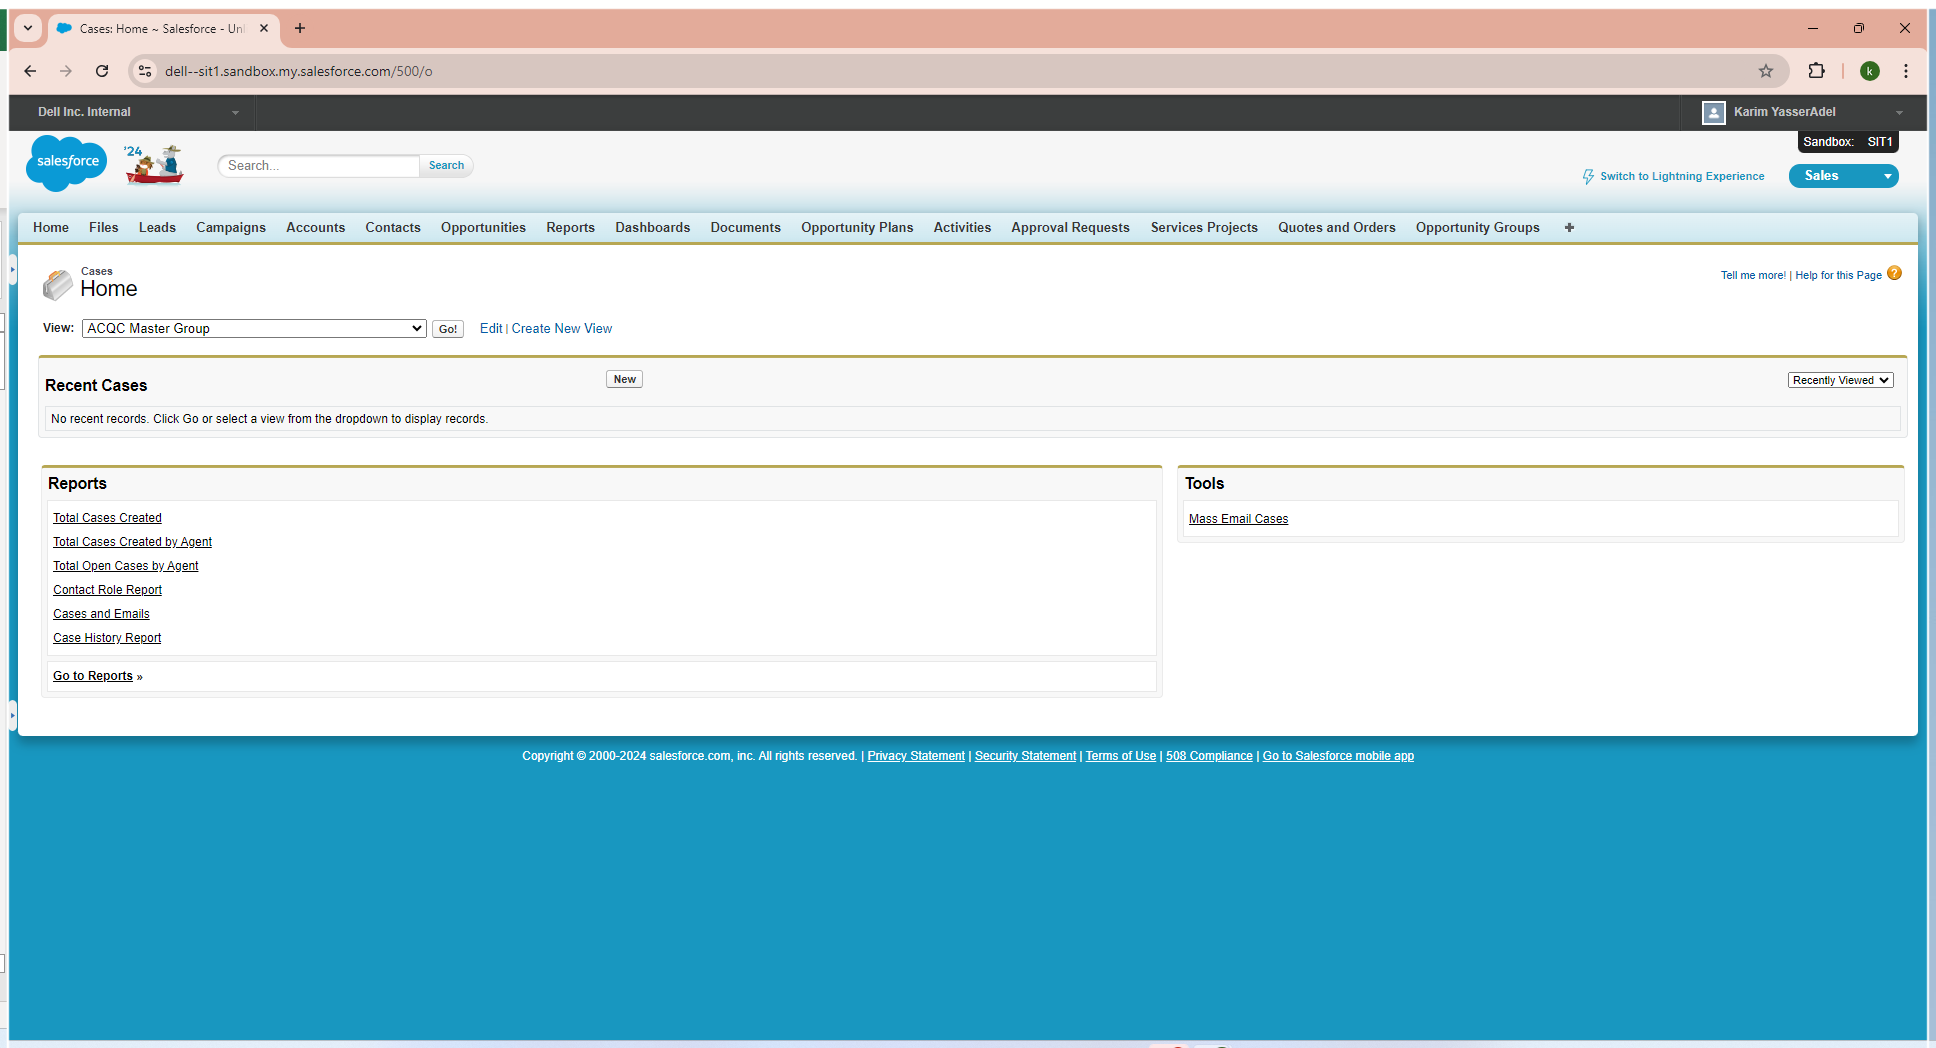
Workflow: Create SFDC Case

Step 1: Use Browser Chrome: Cases: Home ~ Salesforce - Unlimited Edition in window 'Cases: Home ~ Salesforce - Unlimited Edition' (chrome.exe)

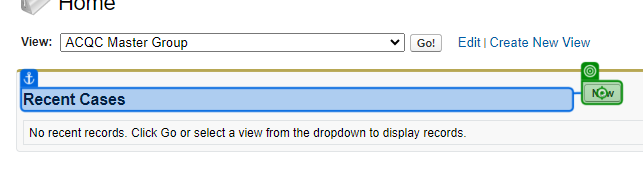
Step 2: click on 'New'

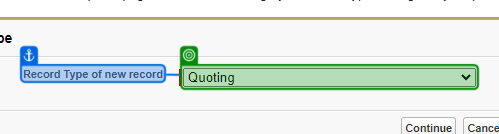
Step 3: select "[Config("CaseType").ToString]" in '*Record Type'

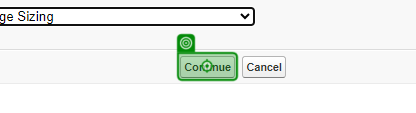
Step 4: click on 'Continue'

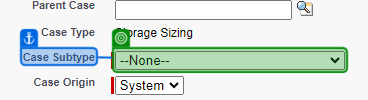
Step 5: select "DRR Estimate" in '*Case Subtype'

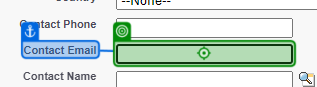
Step 6: type [EmailSender] into 'Contact Email'

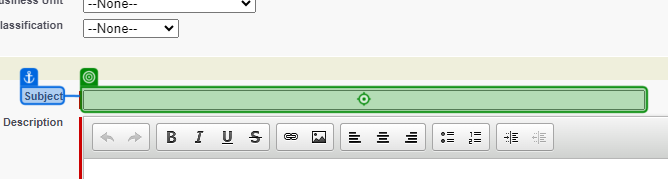
Step 7: type [EmailSubject] into '*Subject'

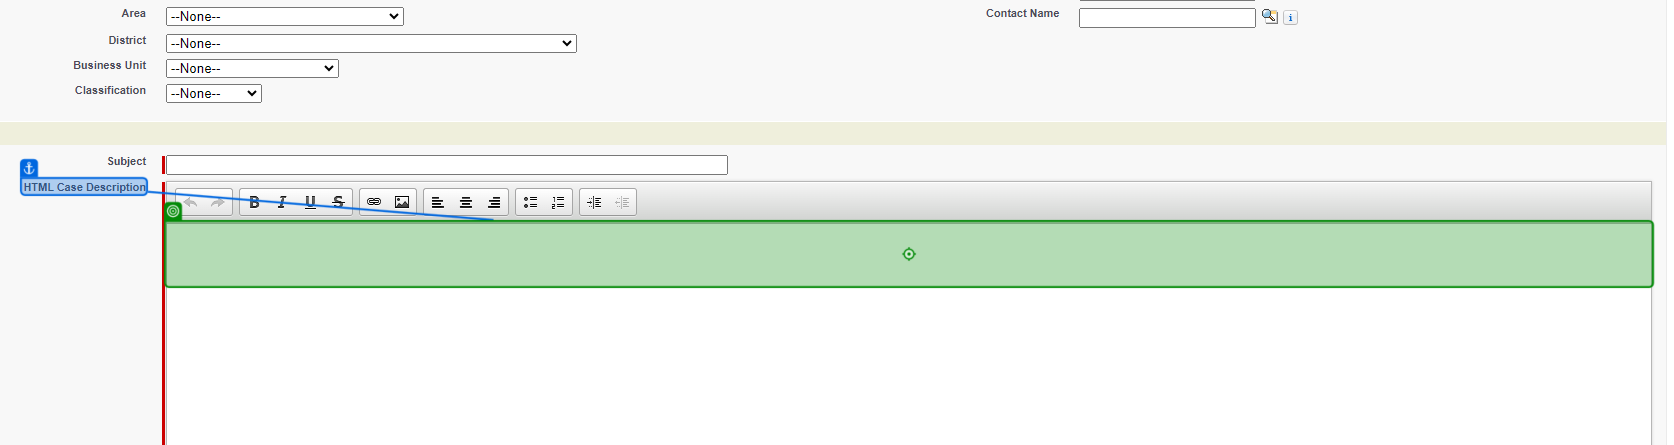
Step 8: type "[EmailDate.ToShortDateString().ToString + vbCrLf + EmailDate.TimeOfDay.ToString+ vbCrLf +EmailBody]" into '*HTML Case Description'

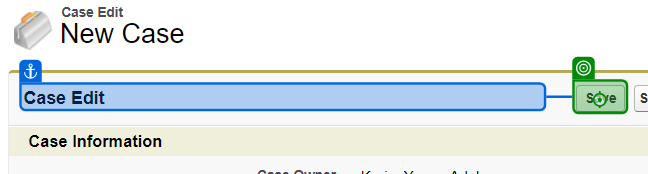
Step 9: click on 'Save'

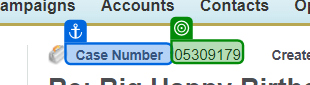
Step 10: get-text from 'Case Number'

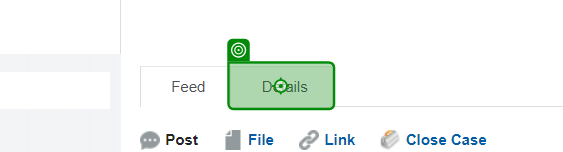
Step 11: click on 'Details'

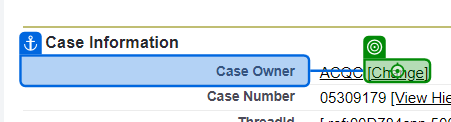
Step 12: click on '[Change]'

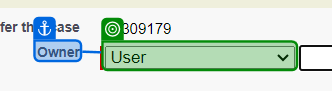
Step 13: select "[Config("CaseOwnerType").ToString]" in '*Owner'

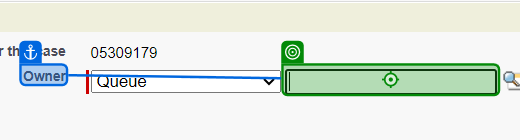
Step 14: type "[Config("CaseOwnerName").ToString]" into '*Owner'

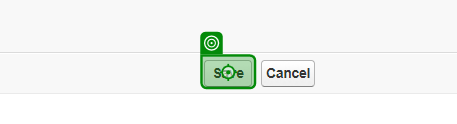
Step 15: click on 'Save'

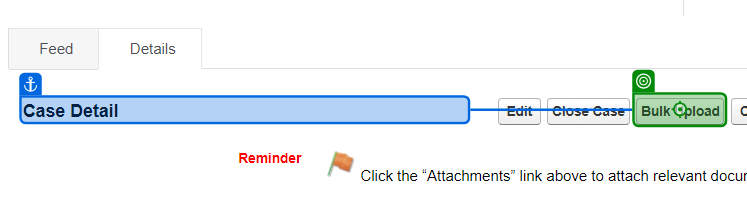
Step 16: click on 'Bulk Upload'

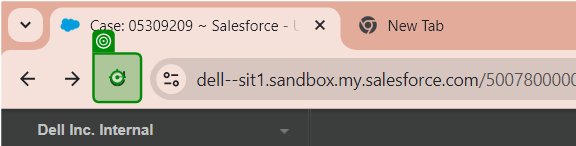
Step 17: click on 'Reload'

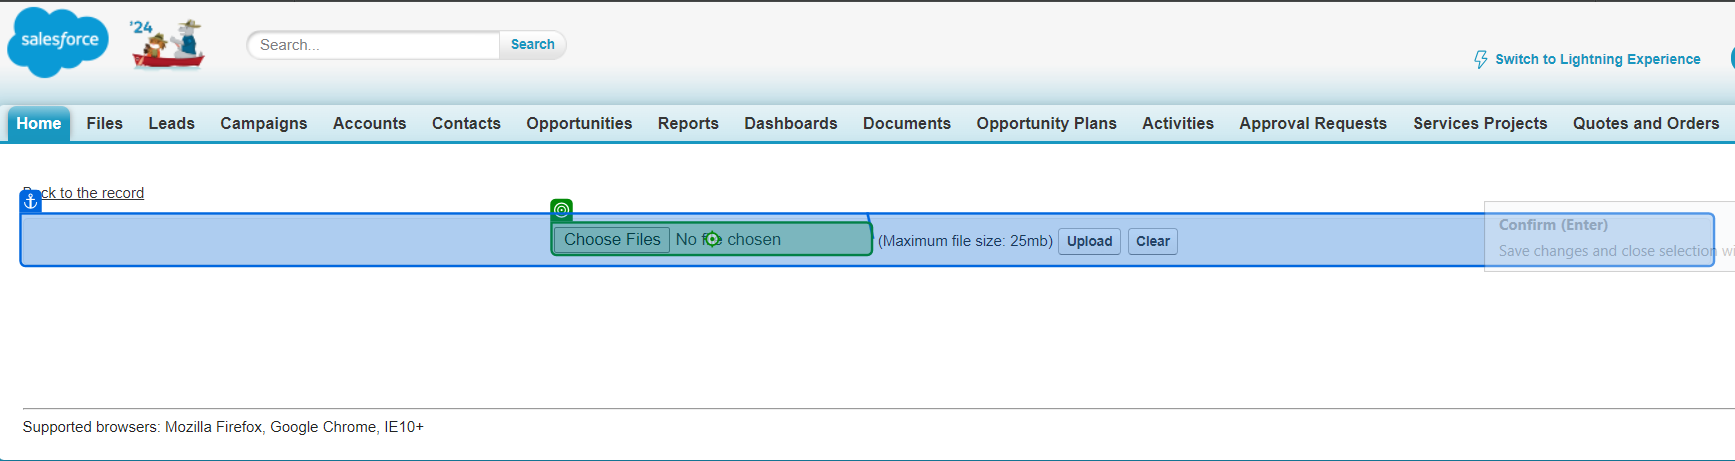
Step 18 [try]: click on '(Maximum file'

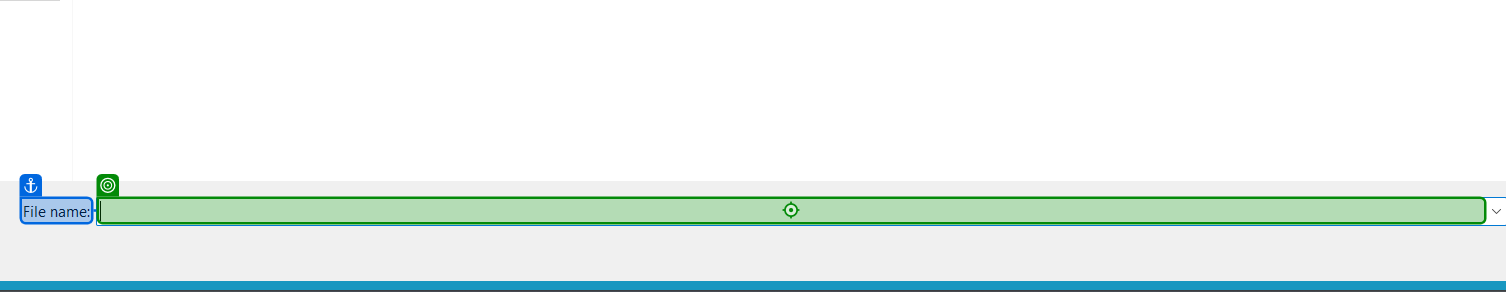
Step 19: type "[CurrentFile.ToString.Replace("[", "").Replace("]", "")]" into 'File name'

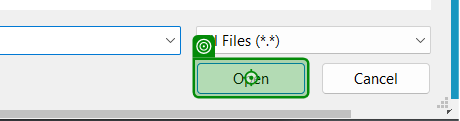
Step 20: click on 'unchecked'

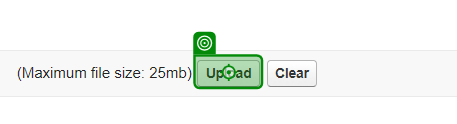
Step 21: click on 'Upload'